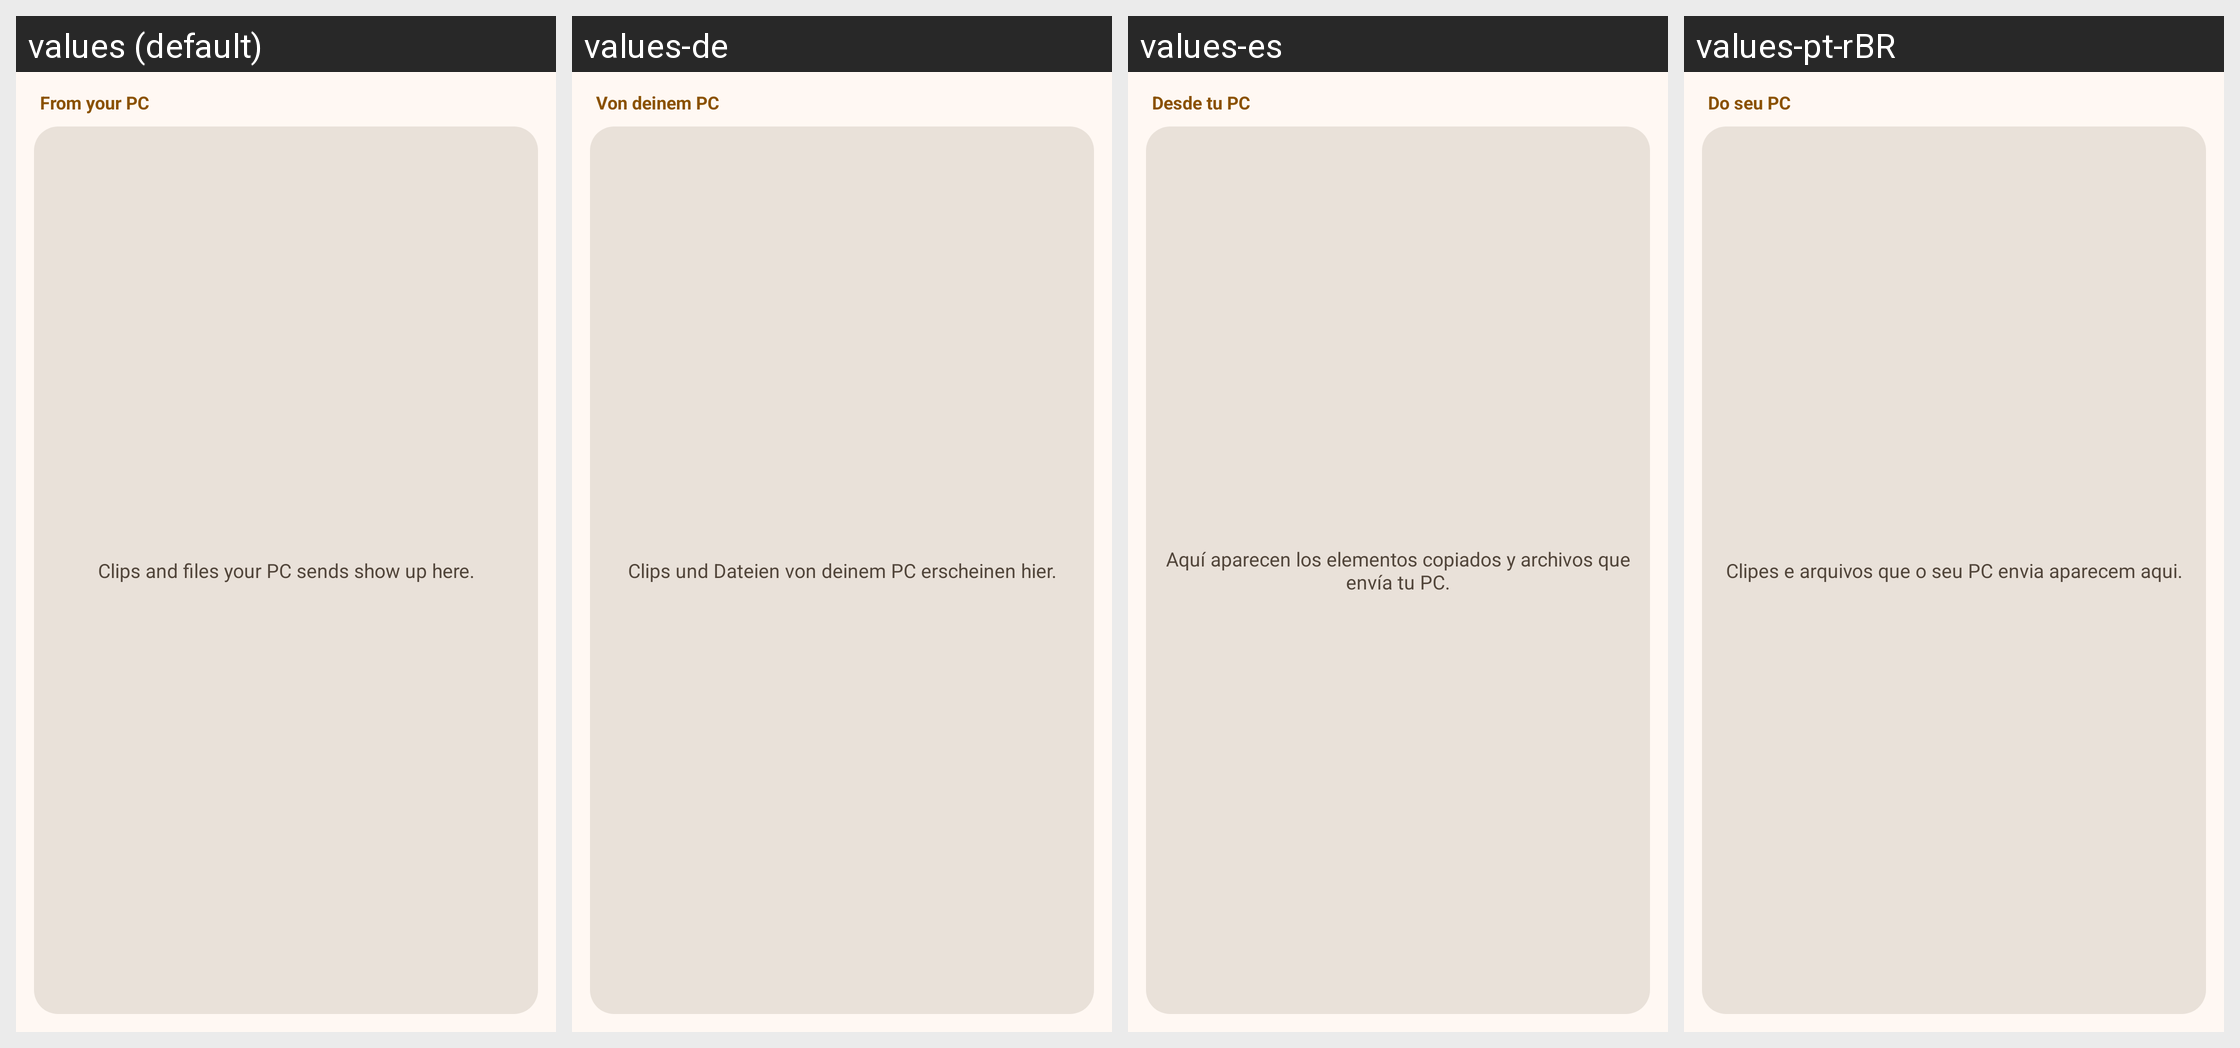

The Android screen above is rendered under several locales of the same app. Produce the string resources it draws, with the default and per-locale values.
Android screen res/layout/widget_from_pc.xml rendered under 4 locales, left to right: values (default), values-de, values-es, values-pt-rBR. Device: Nexus 5 (rendered at 1080×1920; each locale shown at half size, 540×960, under a caption strip naming it); theme Theme.Nectarlink.
Other locales in the repository, not shown: values-ja, values-pl, values-ru, values-tr, values-uk, values-vi, values-zh-rCN.
Strings drawn on this screen, with the default value and each locale's value (text and hints the layout hard-codes, and strings that could not be matched under every locale, appear in the picture but are not listed):

widget_from_pc_title
  values: From your PC
  values-de: Von deinem PC
  values-es: Desde tu PC
  values-pt-rBR: Do seu PC

widget_from_pc_empty
  values: Clips and files your PC sends show up here.
  values-de: Clips und Dateien von deinem PC erscheinen hier.
  values-es: Aquí aparecen los elementos copiados y archivos que envía tu PC.
  values-pt-rBR: Clipes e arquivos que o seu PC envia aparecem aqui.
